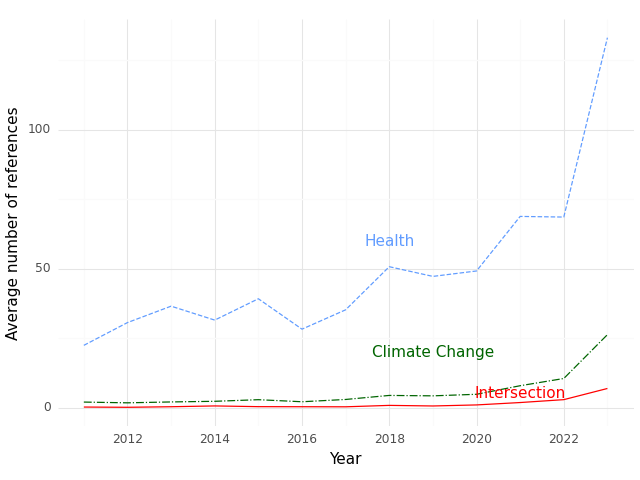

Values plotted in this chart, from the file beside it:
, Year, intersection, health, climate
0, 2011, 0.2368, 22.45, 2.026
1, 2012, 0.1475, 30.64, 1.754
2, 2013, 0.35, 36.55, 2.075
3, 2014, 0.6377, 31.54, 2.304
4, 2015, 0.3768, 39.22, 2.884
5, 2016, 0.3506, 28.27, 2.143
6, 2017, 0.3258, 35.24, 2.966
7, 2018, 0.8354, 50.76, 4.418
8, 2019, 0.622, 47.27, 4.268
9, 2020, 1.0, 49.22, 4.829
10, 2021, 1.858, 68.86, 7.913
11, 2022, 2.899, 68.63, 10.51
12, 2023, 6.92, 133.2, 26.3
